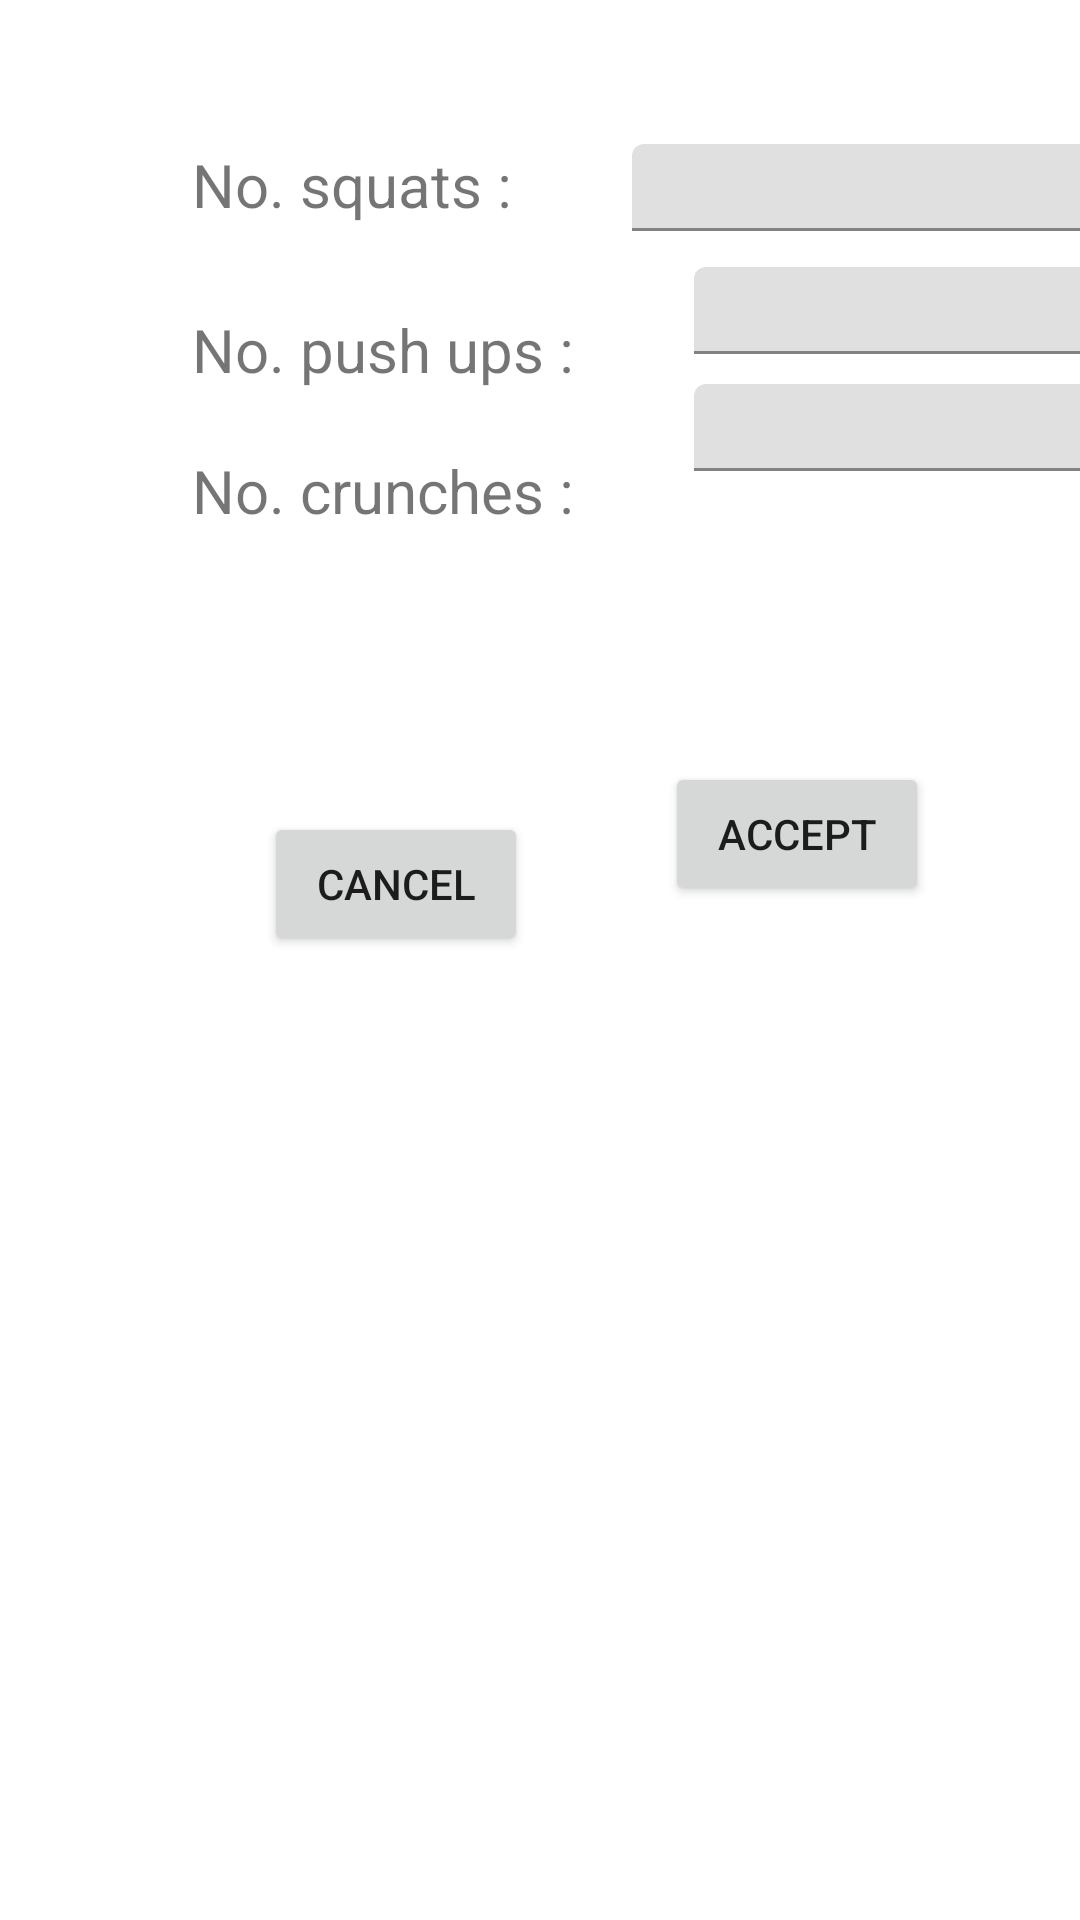

Write the Android layout XML for this screen, with the resource values it uses.
<!-- AndroidManifest.xml: application theme Theme.TAREA03A -->
<!-- res/layout/activity_strength.xml -->
<?xml version="1.0" encoding="utf-8"?>
<androidx.constraintlayout.widget.ConstraintLayout xmlns:android="http://schemas.android.com/apk/res/android"
    xmlns:app="http://schemas.android.com/apk/res-auto"
    xmlns:tools="http://schemas.android.com/tools"
    android:layout_width="match_parent"
    android:layout_height="match_parent"
    tools:context=".Strength">

    <TextView
        android:id="@+id/txtSquatsStrength"
        android:layout_width="wrap_content"
        android:layout_height="wrap_content"
        android:layout_marginStart="64dp"
        android:layout_marginTop="48dp"
        android:text="@string/squatsUser"
        android:textAlignment="textEnd"
        android:textSize="20sp"
        app:layout_constraintStart_toStartOf="parent"
        app:layout_constraintTop_toTopOf="parent" />
    <com.google.android.material.textfield.TextInputLayout
        android:id="@+id/textInputLayout9"
        android:layout_width="204dp"
        android:layout_height="29dp"
        android:layout_marginStart="40dp"
        android:layout_marginTop="48dp"

        app:layout_constraintStart_toEndOf="@+id/txtSquatsStrength"
        app:layout_constraintTop_toTopOf="parent">

        <com.google.android.material.textfield.TextInputEditText
            android:id="@+id/entrySquatsStrength"
            android:layout_width="match_parent"
            android:layout_height="wrap_content"
            android:inputType="number"
            android:hint="" />
    </com.google.android.material.textfield.TextInputLayout>

    <TextView
        android:id="@+id/txtPushUpsStrength"
        android:layout_width="wrap_content"
        android:layout_height="wrap_content"
        android:layout_marginStart="64dp"
        android:layout_marginTop="28dp"
        android:text="@string/pushUpsUser"
        android:textAlignment="textEnd"
        android:textSize="20sp"
        app:layout_constraintStart_toStartOf="parent"
        app:layout_constraintTop_toBottomOf="@+id/txtSquatsStrength" />
    <com.google.android.material.textfield.TextInputLayout
        android:id="@+id/textInputLayout10"
        android:layout_width="204dp"
        android:layout_height="29dp"
        android:layout_marginStart="40dp"
        android:layout_marginTop="12dp"
        app:layout_constraintStart_toEndOf="@+id/txtPushUpsStrength"
        app:layout_constraintTop_toBottomOf="@+id/textInputLayout9">

        <com.google.android.material.textfield.TextInputEditText
            android:id="@+id/entryPushUpsStrength"
            android:layout_width="match_parent"
            android:layout_height="wrap_content"
            android:inputType="number"
            android:hint="" />
    </com.google.android.material.textfield.TextInputLayout>

    <TextView
        android:id="@+id/txtCrunchesStrength"
        android:layout_width="wrap_content"
        android:layout_height="wrap_content"
        android:layout_marginStart="64dp"
        android:layout_marginTop="20dp"
        android:text="@string/crunchesUser"
        android:textAlignment="textEnd"
        android:textSize="20sp"
        app:layout_constraintStart_toStartOf="parent"
        app:layout_constraintTop_toBottomOf="@+id/txtPushUpsStrength" />
    <com.google.android.material.textfield.TextInputLayout
        android:id="@+id/textInputLayout11"
        android:layout_width="204dp"
        android:layout_height="29dp"
        android:layout_marginStart="40dp"
        android:layout_marginTop="10dp"
        app:layout_constraintStart_toEndOf="@+id/txtCrunchesStrength"
        app:layout_constraintTop_toBottomOf="@+id/textInputLayout10">

        <com.google.android.material.textfield.TextInputEditText
            android:id="@+id/entryCrunchesStrength"
            android:layout_width="match_parent"
            android:layout_height="wrap_content"
            android:inputType="number"
            android:hint="" />
    </com.google.android.material.textfield.TextInputLayout>

    

    <Button
        android:id="@+id/btnAcceptStrength"
        android:layout_width="wrap_content"
        android:layout_height="wrap_content"
        android:layout_marginStart="40dp"
        android:text="@string/btnAccept"
        app:layout_constraintBottom_toBottomOf="parent"
        app:layout_constraintEnd_toEndOf="parent"
        app:layout_constraintHorizontal_bias="0.103"
        app:layout_constraintStart_toEndOf="@+id/btnCancelStrength"
        app:layout_constraintTop_toBottomOf="@+id/textInputLayout11"
        app:layout_constraintVertical_bias="0.223" />

    <Button
        android:id="@+id/btnCancelStrength"
        android:layout_width="wrap_content"
        android:layout_height="wrap_content"
        android:layout_marginStart="88dp"
        android:layout_marginTop="40dp"
        android:text="@string/btnCancel"
        app:layout_constraintBottom_toBottomOf="parent"
        app:layout_constraintStart_toStartOf="parent"
        app:layout_constraintTop_toBottomOf="@+id/txtCrunchesStrength"
        app:layout_constraintVertical_bias="0.143" />

</androidx.constraintlayout.widget.ConstraintLayout>
<!-- resources referenced by this layout -->
<resources>
  <string name="btnAccept">Accept</string>
  <string name="btnCancel">Cancel</string>
  <string name="crunchesUser">No. crunches : </string>
  <string name="imcUser">Your imc : </string>
  <string name="pushUpsUser">No. push ups : </string>
  <string name="squatsUser">No. squats : </string>
  <style name="Theme.TAREA03A" parent="Theme.MaterialComponents.DayNight.DarkActionBar">
          
          <item name="colorPrimary">@color/purple_500</item>
          <item name="colorPrimaryVariant">@color/purple_700</item>
          <item name="colorOnPrimary">@color/white</item>
          
          <item name="colorSecondary">@color/teal_200</item>
          <item name="colorSecondaryVariant">@color/teal_700</item>
          <item name="colorOnSecondary">@color/black</item>
          
          <item name="android:statusBarColor" tools:targetApi="l">?attr/colorPrimaryVariant</item>
          
      </style>
  <color name="purple_500">#FF6200EE</color>
  <color name="purple_700">#FF3700B3</color>
  <color name="white">#FFFFFFFF</color>
  <color name="teal_200">#FF03DAC5</color>
  <color name="teal_700">#FF018786</color>
  <color name="black">#FF000000</color>
</resources>
